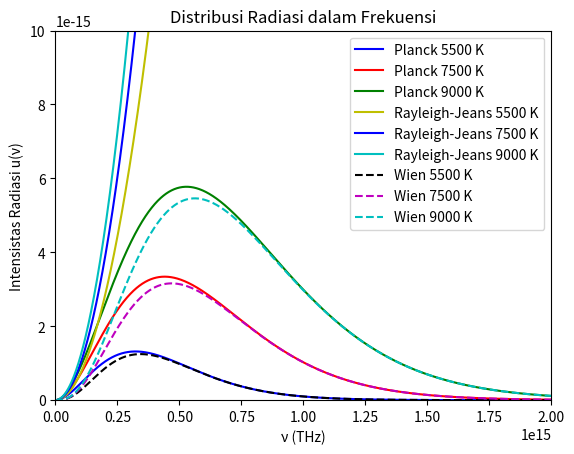

The matplotlib source for this figure:
import math
import matplotlib.pyplot as plt
import numpy 
pi = numpy.pi
h = 6.626e-34
c = 3.0e+8
k = 1.38e-23

def planck(nu, temp) :
    x = 8.0*pi*h*nu**3
    y = (h*nu)/(k*temp)
    intensity = x/((c**3)*(math.e**y-1.0))
    return intensity

def rayjeans(nu, temp) :
    intensity = (8.0*pi*nu**2*k*temp)/(c**3)
    return intensity

def wien(nu, temp) :
    x = 8.0*pi*h*nu**3
    y = (h*nu)/(k*temp)
    intensity = x/((c**3)*(math.e**y))
    return intensity
   
nuplanck = numpy.arange (0, 15e+15, 1e+12)
nurj = numpy.arange (0, 15e+15, 1e+12)
nuwien = numpy.arange (0, 15e+15, 1e+12)

p5500 = planck(nuplanck, 5500)
p7500 = planck(nuplanck, 7500)
p9000 = planck(nuplanck, 9000)
r5500 = rayjeans(nurj, 5500)
r7500 = rayjeans(nurj, 7500)
r9000 = rayjeans(nurj, 9000)
w5500 = wien(nuwien, 5500)
w7500 = wien(nuwien, 7500)
w9000 = wien(nuwien, 9000)

plt.plot()
plt.plot(nuplanck, p5500, 'b-', label = 'Planck 5500 K')
plt.plot(nuplanck, p7500, 'r-', label = 'Planck 7500 K')
plt.plot(nuplanck, p9000, 'g-', label = 'Planck 9000 K')
plt.plot(nurj, r5500, 'y-', label = 'Rayleigh-Jeans 5500 K')
plt.plot(nurj, r7500, 'b-', label = 'Rayleigh-Jeans 7500 K')
plt.plot(nurj, r9000, 'c-', label = 'Rayleigh-Jeans 9000 K')
plt.plot(nuwien, w5500, 'k--', label = 'Wien 5500 K')
plt.plot(nuwien, w7500, 'm--', label = 'Wien 7500 K')
plt.plot(nuwien, w9000, 'c--', label = 'Wien 9000 K')
plt.legend()
plt.xlabel('ν (THz)')
plt.title('Distribusi Radiasi dalam Frekuensi')
plt.ylabel('Intensistas Radiasi u(ν)')
plt.xlim(0, 20e+14)
plt.ylim(0, 1e-14)
plt.savefig('grafik ν.jpg')
plt.show()